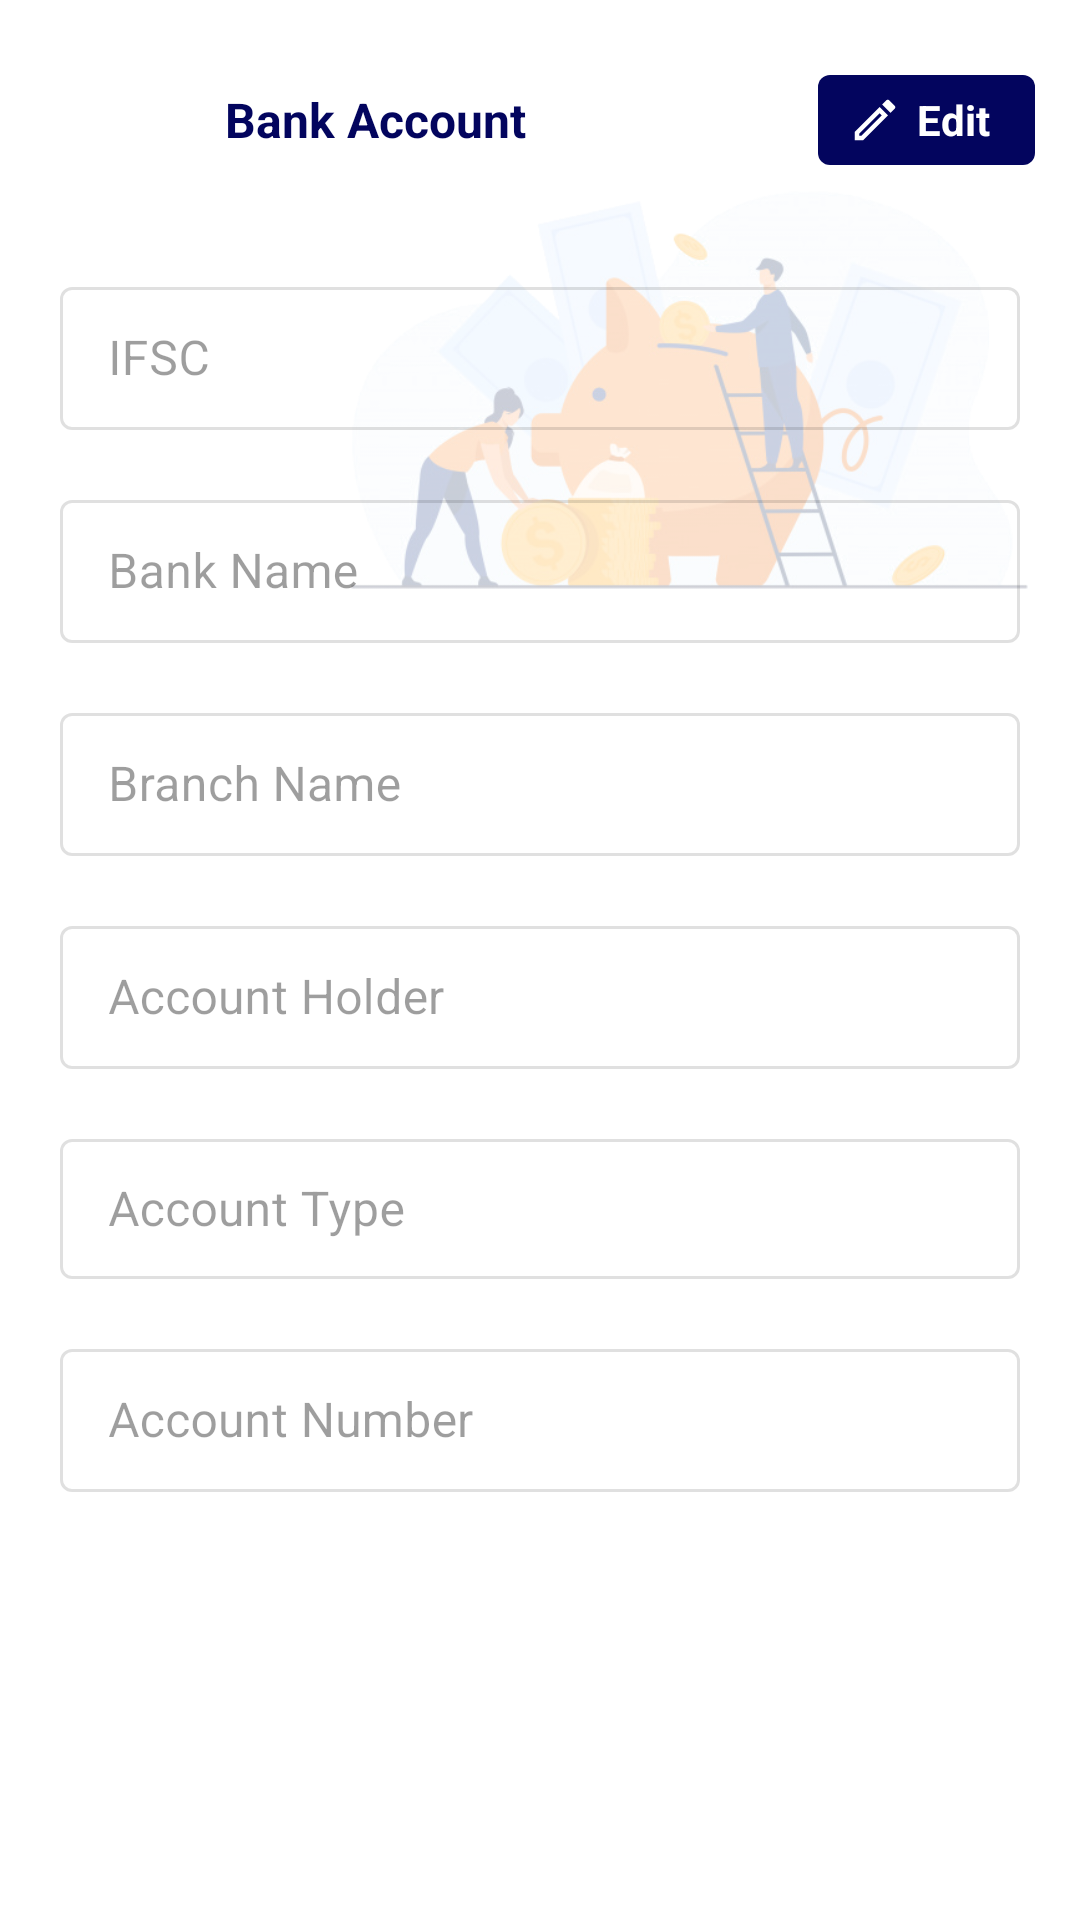

The Android layout XML behind this screen, and the referenced resources:
<!-- AndroidManifest.xml: application theme Theme.PLEXPAY -->
<!-- res/layout/activity_bank.xml -->
<?xml version="1.0" encoding="utf-8"?>
<androidx.constraintlayout.widget.ConstraintLayout xmlns:android="http://schemas.android.com/apk/res/android"
    xmlns:app="http://schemas.android.com/apk/res-auto"
    xmlns:tools="http://schemas.android.com/tools"
    android:layout_width="match_parent"
    android:layout_height="match_parent"
    tools:context=".BankActivity">


    <ImageView
        android:layout_width="260dp"
        android:layout_height="260dp"
        android:src="@drawable/bnk_image"
        app:layout_constraintBottom_toBottomOf="parent"
        app:layout_constraintEnd_toEndOf="parent"
        app:layout_constraintHorizontal_bias="1.0"
        app:layout_constraintStart_toStartOf="parent"
        app:layout_constraintTop_toTopOf="parent"
        app:layout_constraintVertical_bias="0.0" />


    <LinearLayout
        android:id="@+id/linearLayout3"
        android:layout_width="match_parent"
        android:layout_height="wrap_content"
        android:gravity="center_vertical"
        android:orientation="horizontal"
        android:padding="15dp"
        app:layout_constraintBottom_toBottomOf="parent"
        app:layout_constraintEnd_toEndOf="parent"
        app:layout_constraintStart_toStartOf="parent"
        app:layout_constraintTop_toTopOf="parent"
        app:layout_constraintVertical_bias="0.0">

        <ImageView
            android:layout_width="50dp"
            android:layout_height="50dp"
            android:background="@drawable/ripple_cr"
            android:clickable="true"
            android:onClick="goBack"
            android:padding="10dp"
            android:src="@drawable/baseline_keyboard_backspace_24"
            app:tint="@color/purple_50" />

        <TextView
            android:layout_width="match_parent"
            android:layout_weight="1"
            android:layout_height="wrap_content"
            android:padding="10dp"
            android:text="Bank Account"
            android:textColor="@color/purple_50"
            android:textSize="16dp"
            android:textStyle="bold" />


        <TextView
            android:id="@+id/editSave_bn"
            android:layout_width="wrap_content"
            android:layout_height="30dp"
            android:gravity="center"
            android:text="Edit"
            android:onClick="EditBank"
            android:drawableLeft="@drawable/outline_edit_24"
            android:drawablePadding="5dp"
            android:drawableTint="@color/white"
            android:background="@drawable/prime"
            android:textColor="@color/white"
            android:paddingLeft="10dp"
            android:paddingRight="15dp"
            android:textSize="14dp"
            android:textStyle="bold" />

    </LinearLayout>

    <ScrollView
        android:layout_width="match_parent"
        android:layout_height="0dp"
        app:layout_constraintBottom_toBottomOf="parent"
        app:layout_constraintTop_toBottomOf="@+id/linearLayout3"
        app:layout_constraintVertical_bias="0.0">

        <LinearLayout
            android:layout_width="match_parent"
            android:layout_height="wrap_content"
            android:layout_marginTop="-10dp"
            android:padding="20dp"
            android:orientation="vertical">


            <com.google.android.material.textfield.TextInputLayout
                android:id="@+id/acd_ifsc"
                style="@style/Widget.MaterialComponents.TextInputLayout.OutlinedBox.Dense"
                android:layout_width="match_parent"
                android:layout_height="wrap_content"
                android:layout_gravity="center"
                android:layout_marginTop="0dp"
                android:hint="IFSC"
                app:helperText=""
                android:enabled="false"
                app:helperTextEnabled="true"
                app:helperTextTextColor="@color/purple_700">

                <com.google.android.material.textfield.TextInputEditText
                    android:id="@+id/acd_ifsc_e"
                    android:layout_width="match_parent"
                    android:layout_height="wrap_content"
                    android:layout_marginBottom="8dp"
                    android:gravity="center_vertical"
                    android:inputType="textCapCharacters" />

            </com.google.android.material.textfield.TextInputLayout>


            <com.google.android.material.textfield.TextInputLayout
                android:id="@+id/acd_bname"
                style="@style/Widget.MaterialComponents.TextInputLayout.OutlinedBox.Dense"
                android:layout_width="match_parent"
                android:layout_height="wrap_content"
                android:layout_gravity="center"
                android:layout_marginTop="10dp"
                android:hint="Bank Name"
                android:enabled="false"
                app:helperText=""
                app:helperTextEnabled="true"
                app:helperTextTextColor="@color/purple_700">

                <com.google.android.material.textfield.TextInputEditText
                    android:id="@+id/acd_bname_e"
                    android:layout_width="match_parent"
                    android:layout_height="wrap_content"
                    android:layout_marginBottom="8dp"
                    android:gravity="center_vertical"
                    android:inputType="textCapCharacters" />

            </com.google.android.material.textfield.TextInputLayout>


            <com.google.android.material.textfield.TextInputLayout
                android:id="@+id/acd_branch"
                style="@style/Widget.MaterialComponents.TextInputLayout.OutlinedBox.Dense"
                android:layout_width="match_parent"
                android:layout_height="wrap_content"
                android:layout_gravity="center"
                android:layout_marginTop="10dp"
                android:hint="Branch Name"
                android:enabled="false"
                app:helperText=""
                app:helperTextEnabled="true"
                app:helperTextTextColor="@color/purple_700">

                <com.google.android.material.textfield.TextInputEditText
                    android:id="@+id/acd_branch_e"
                    android:layout_width="match_parent"
                    android:layout_height="wrap_content"
                    android:layout_marginBottom="8dp"
                    android:gravity="center_vertical"
                    android:inputType="textCapCharacters" />

            </com.google.android.material.textfield.TextInputLayout>


            <com.google.android.material.textfield.TextInputLayout
                android:id="@+id/acd_acch"
                style="@style/Widget.MaterialComponents.TextInputLayout.OutlinedBox.Dense"
                android:layout_width="match_parent"
                android:layout_height="wrap_content"
                android:layout_gravity="center"
                android:layout_marginTop="10dp"
                android:hint="Account Holder"
                android:enabled="false"
                app:helperText=""
                app:helperTextEnabled="true"
                app:helperTextTextColor="@color/purple_700">

                <com.google.android.material.textfield.TextInputEditText
                    android:id="@+id/acd_acch_e"
                    android:layout_width="match_parent"
                    android:layout_height="wrap_content"
                    android:layout_marginBottom="8dp"
                    android:gravity="center_vertical"
                    android:inputType="textCapCharacters" />

            </com.google.android.material.textfield.TextInputLayout>


<FrameLayout
    android:layout_width="match_parent"
    android:layout_marginTop="10dp"
    android:layout_height="60dp">

    <com.google.android.material.textfield.TextInputLayout
        android:id="@+id/acd_btype"
        style="@style/Widget.MaterialComponents.TextInputLayout.OutlinedBox.Dense"
        android:layout_width="match_parent"
        android:layout_height="wrap_content"
        android:layout_gravity="center"
        android:hint="Account Type"
        android:enabled="false"
        app:helperText=""
        app:helperTextEnabled="true"
        app:helperTextTextColor="@color/purple_700">

        <com.google.android.material.textfield.TextInputEditText
            android:id="@+id/acd_btype_e"
            android:layout_width="match_parent"
            android:layout_height="wrap_content"
            android:layout_marginBottom="8dp"
            android:gravity="center_vertical"
            android:inputType="textCapCharacters" />

    </com.google.android.material.textfield.TextInputLayout>

    <LinearLayout
        android:layout_width="match_parent"
        android:layout_height="match_parent"
        android:onClick="SelectType"
        android:clickable="true"
        android:orientation="horizontal"/>

</FrameLayout>


            <com.google.android.material.textfield.TextInputLayout
                android:id="@+id/acd_accnum"
                style="@style/Widget.MaterialComponents.TextInputLayout.OutlinedBox.Dense"
                android:layout_width="match_parent"
                android:layout_height="wrap_content"
                android:layout_gravity="center"
                android:layout_marginTop="10dp"
                android:hint="Account Number"
                android:enabled="false"
                app:helperText=""
                app:helperTextEnabled="true"
                app:helperTextTextColor="@color/purple_700">

                <com.google.android.material.textfield.TextInputEditText
                    android:id="@+id/acd_accnum_e"
                    android:layout_width="match_parent"
                    android:layout_height="wrap_content"
                    android:layout_marginBottom="8dp"
                    android:gravity="center_vertical"
                    android:inputType="number" />

            </com.google.android.material.textfield.TextInputLayout>





        </LinearLayout>


    </ScrollView>

</androidx.constraintlayout.widget.ConstraintLayout>
<!-- resources referenced by this layout -->
<resources>
  <color name="purple_50">#03055e</color>
  <color name="purple_700">#31d1ef</color>
  <color name="white">#FFFFFFFF</color>
  <!-- drawable bnk_image: png bitmap (drawable, 139055 bytes) -->
  <!-- drawable outline_edit_24 (drawable) -->
  <vector xmlns:android="http://schemas.android.com/apk/res/android"
      android:width="18dp"
      android:height="18dp"
      android:viewportWidth="24"
      android:viewportHeight="24"
      android:tint="?attr/colorControlNormal">
    <path
        android:fillColor="@android:color/white"
        android:pathData="M14.06,9.02l0.92,0.92L5.92,19L5,19v-0.92l9.06,-9.06M17.66,3c-0.25,0 -0.51,0.1 -0.7,0.29l-1.83,1.83 3.75,3.75 1.83,-1.83c0.39,-0.39 0.39,-1.02 0,-1.41l-2.34,-2.34c-0.2,-0.2 -0.45,-0.29 -0.71,-0.29zM14.06,6.19L3,17.25L3,21h3.75L17.81,9.94l-3.75,-3.75z"/>
  </vector>
  <!-- drawable prime (drawable) -->
  <?xml version="1.0" encoding="utf-8"?>
  <shape xmlns:android="http://schemas.android.com/apk/res/android"
      android:shape="rectangle">
      <gradient
          android:angle="90"
          android:endColor="@color/purple_50"
          android:startColor="@color/purple_50"
          android:type="linear" />
      <corners android:radius="4dp"/>
  </shape>
  <!-- drawable ripple_cr (drawable) -->
  <?xml version="1.0" encoding="utf-8"?>
  
  <ripple xmlns:android="http://schemas.android.com/apk/res/android"
      android:color="#56114C5C">
      <item android:id="@android:id/mask">
          <shape android:shape="rectangle">
              <solid android:color="#56114C5C" />
              <corners android:radius="50dp" />
          </shape>
      </item>
      <item android:id="@android:id/background">
          <shape android:shape="rectangle">
              <gradient
                  android:angle="90"
                  android:endColor="#00FFFFFF"
                  android:startColor="#00FFFFFF"
                  android:type="linear" />
              <corners android:radius="50dp" />
          </shape>
      </item>
  </ripple>
  <style name="Theme.PLEXPAY" parent="Theme.MaterialComponents.DayNight.NoActionBar">
          
          <item name="colorPrimary">@color/purple_500</item>
          <item name="colorPrimaryVariant">@color/purple_500</item>
          <item name="colorOnPrimary">@color/white</item>
          
          <item name="colorSecondary">@color/purple_700</item>
          <item name="colorSecondaryVariant">@color/purple_700</item>
          <item name="colorOnSecondary">@color/white</item>
          
          <item name="android:statusBarColor" tools:targetApi="l">?attr/colorPrimaryVariant</item>
          <item name="snackbarStyle">@style/Widget.MaterialComponents.Snackbar.FullWidth</item>
          
      </style>
  <color name="purple_500">#31d1ef</color>
</resources>
